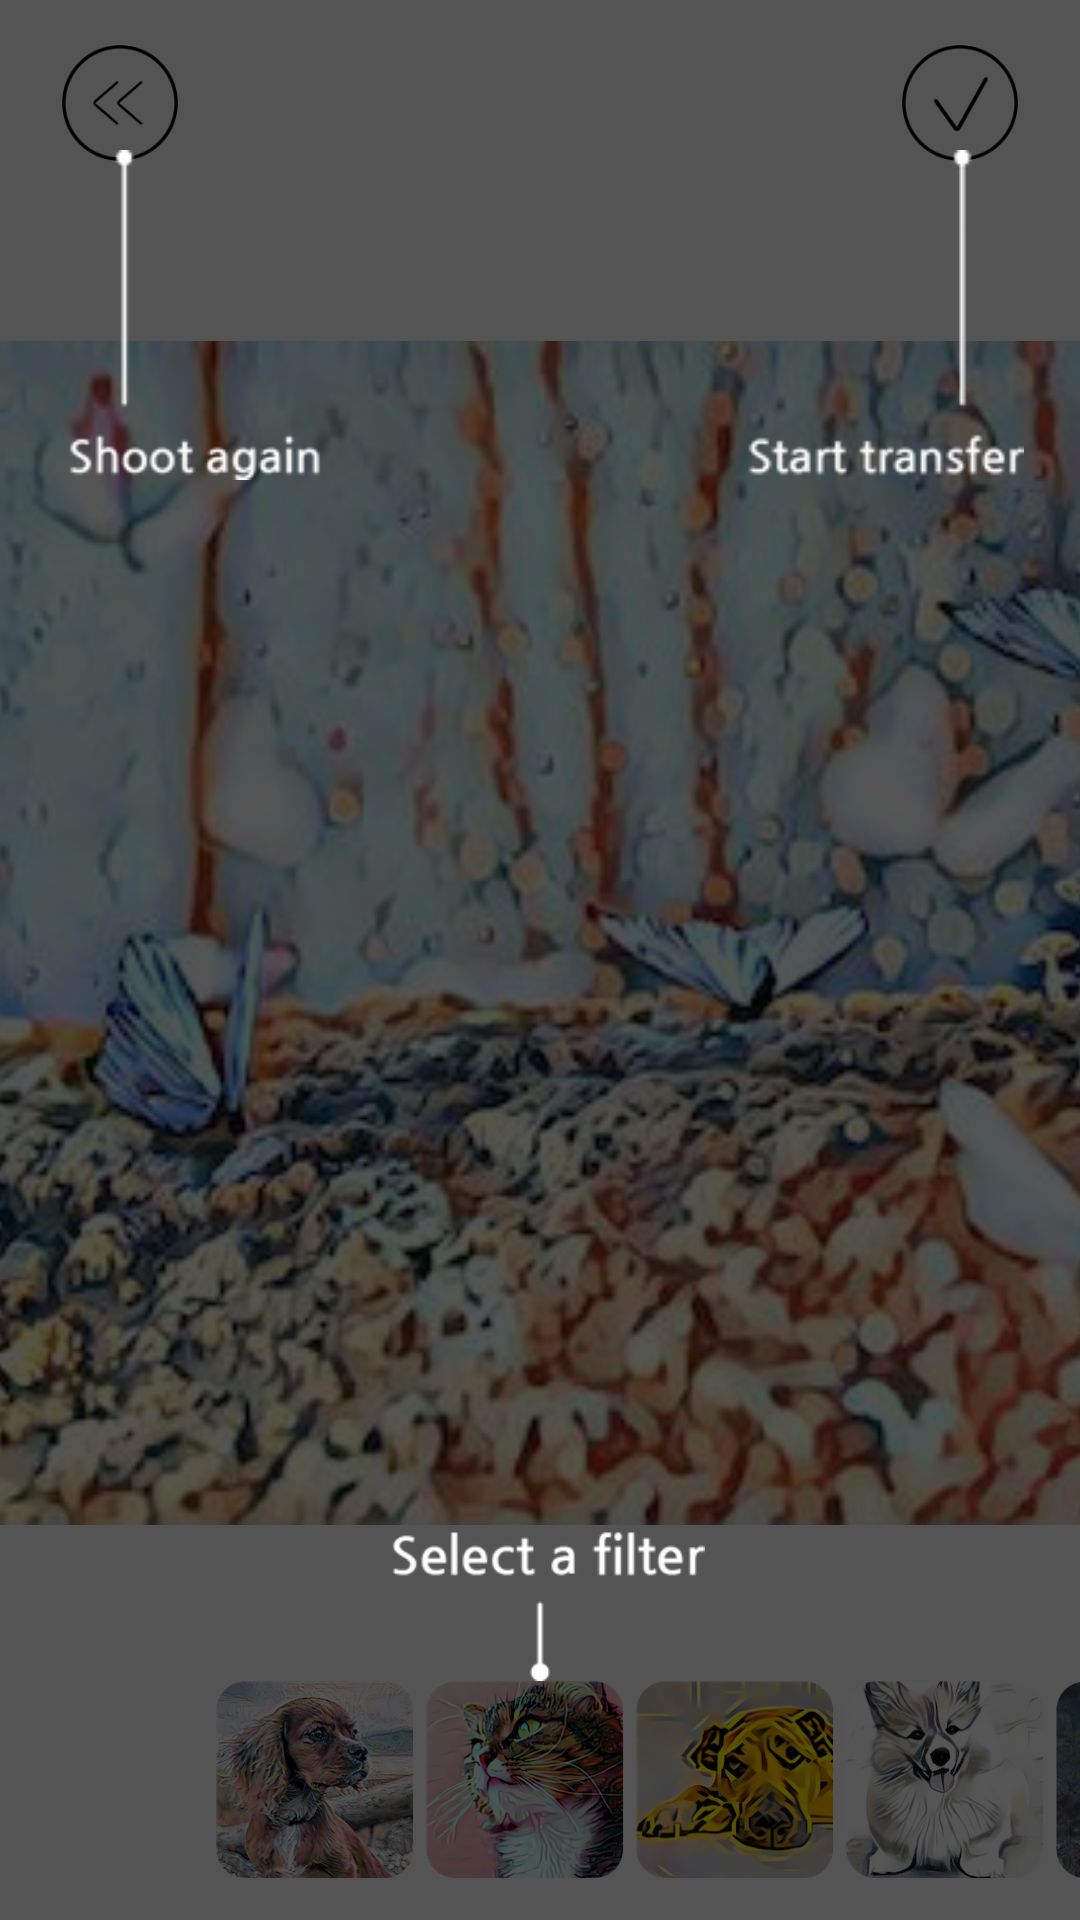

Android layout source for this screen:
<!-- AndroidManifest.xml: application theme AppTheme -->
<!-- res/layout/intro3.xml -->
<?xml version="1.0" encoding="utf-8"?>
<FrameLayout xmlns:android="http://schemas.android.com/apk/res/android"
    xmlns:app="http://schemas.android.com/apk/res-auto"
    xmlns:tools="http://schemas.android.com/tools"
    android:layout_width="match_parent"
    android:layout_height="match_parent">

    <LinearLayout xmlns:android="http://schemas.android.com/apk/res/android"
        android:layout_width="match_parent"
        android:layout_height="match_parent"
        android:orientation="vertical"
        android:weightSum="6.9">

        <LinearLayout
            android:id="@+id/linearLayout2"
            android:layout_width="match_parent"
            android:layout_height="match_parent"
            android:layout_marginBottom="15dp"
            android:layout_weight="3"
            android:background="#00ffffff"
            android:orientation="horizontal">

            <ImageButton
                android:id="@+id/back"
                android:layout_width="0dp"
                android:layout_height="match_parent"
                android:layout_marginBottom="15dp"
                android:layout_marginRight="100dp"
                android:layout_marginTop="15dp"
                android:layout_weight="1"
                android:adjustViewBounds="true"
                android:background="#00ffffff"
                android:contentDescription="TODO"
                android:scaleType="centerInside"
                app:srcCompat="@drawable/back" />

            <ImageButton
                android:id="@+id/upload"
                android:layout_width="0dp"
                android:layout_height="match_parent"
                android:layout_marginBottom="15dp"
                android:layout_marginLeft="100dp"
                android:layout_marginTop="15dp"
                android:layout_weight="1"
                android:adjustViewBounds="true"
                android:background="#00ffffff"
                android:contentDescription="TODO"
                android:scaleType="centerInside"
                app:srcCompat="@drawable/check" />


        </LinearLayout>

        <ImageView
            android:id="@+id/imageview"
            android:layout_width="match_parent"
            android:layout_height="match_parent"
            android:layout_marginBottom="30dp"
            android:layout_marginTop="30dp"
            android:layout_weight="1"
            android:foreground="@drawable/videolayout"
            android:scaleType="centerCrop"
            app:srcCompat="@drawable/sample" />

        <LinearLayout
            android:layout_width="wrap_content"
            android:layout_height="match_parent"
            android:layout_marginTop="20dp"
            android:layout_weight="2"
            android:orientation="horizontal">


            
            <ImageButton
                android:id="@+id/origin_butt"
                android:layout_width="70dp"
                android:layout_height="70dp"
                android:background="#00ffffff"
                android:padding="2dp"
                android:scaleType="centerInside"
                android:src="@drawable/origin" />

            <ImageButton
                android:id="@+id/button0"
                android:layout_width="70dp"
                android:layout_height="70dp"
                android:background="#00ffffff"
                android:padding="2dp"
                android:scaleType="centerInside"
                android:src="@drawable/thum0" />


            <ImageButton
                android:id="@+id/button1"
                android:layout_width="70dp"
                android:layout_height="70dp"
                android:background="#00ffffff"
                android:padding="2dp"
                android:scaleType="centerInside"
                android:src="@drawable/thum1" />

            <ImageButton
                android:id="@+id/button2"
                android:layout_width="70dp"
                android:layout_height="70dp"
                android:background="#00ffffff"
                android:padding="2dp"
                android:scaleType="fitCenter"
                android:src="@drawable/thum2" />

            <ImageButton
                android:id="@+id/button3"
                android:layout_width="70dp"
                android:layout_height="70dp"
                android:background="#00ffffff"
                android:padding="2dp"
                android:scaleType="fitCenter"
                android:src="@drawable/thum3" />

            <ImageButton
                android:id="@+id/button4"
                android:layout_width="70dp"
                android:layout_height="70dp"
                android:background="#00ffffff"
                android:padding="2dp"
                android:scaleType="fitCenter"
                android:src="@drawable/thum8" />
        </LinearLayout>

    </LinearLayout>


    <RelativeLayout
        android:id="@+id/guide_main"
        android:layout_width="match_parent"
        android:layout_height="match_parent"
        android:layout_weight="3"
        android:background="#a9000000">

        <ImageView
            android:id="@+id/imageView3"
            android:layout_width="110dp"
            android:layout_height="110dp"
            android:layout_alignParentStart="true"
            android:layout_alignTop="@+id/imageView4"
            android:layout_marginStart="10dp"
            app:srcCompat="@drawable/shootagain" />

        <ImageView
            android:id="@+id/imageView4"
            android:layout_width="110dp"
            android:layout_height="110dp"
            android:layout_alignParentRight="true"
            android:layout_marginRight="10dp"
            android:layout_marginTop="50dp"
            app:srcCompat="@drawable/starttrans" />

        <ImageView
            android:id="@+id/imageView5"
            android:layout_width="110dp"
            android:layout_height="110dp"
            android:layout_alignParentBottom="true"
            android:layout_centerHorizontal="true"
            android:layout_marginBottom="50dp"
            app:srcCompat="@drawable/selectfilter" />
    </RelativeLayout>


</FrameLayout>
<!-- resources referenced by this layout -->
<resources>
  <!-- drawable back: png bitmap (drawable, 2783 bytes) -->
  <!-- drawable check: png bitmap (drawable, 2823 bytes) -->
  <!-- drawable sample: jpg bitmap (drawable, 48109 bytes) -->
  <!-- drawable selectfilter: png bitmap (drawable, 6205 bytes) -->
  <!-- drawable shootagain: png bitmap (drawable, 3692 bytes) -->
  <!-- drawable starttrans: png bitmap (drawable, 3367 bytes) -->
  <!-- drawable thum0: png bitmap (drawable, 114236 bytes) -->
  <!-- drawable thum1: png bitmap (drawable, 113476 bytes) -->
  <!-- drawable thum2: png bitmap (drawable, 98897 bytes) -->
  <!-- drawable thum3: png bitmap (drawable, 85379 bytes) -->
  <!-- drawable thum8: png bitmap (drawable, 100377 bytes) -->
  <!-- drawable videolayout: png bitmap (drawable, 12970 bytes) -->
  <style name="AppTheme" parent="Theme.AppCompat.Light.DarkActionBar">
          
          <item name="colorPrimary">@color/colorPrimary</item>
          <item name="colorPrimaryDark">@color/colorPrimaryDark</item>
          <item name="colorAccent">@color/colorAccent</item>
          <item name="windowNoTitle">true</item>
          <item name="windowActionBar">false</item>
          
  
      </style>
  <color name="colorPrimary">#3F51B5</color>
  <color name="colorPrimaryDark">#303F9F</color>
  <color name="colorAccent">#FF4081</color>
</resources>
